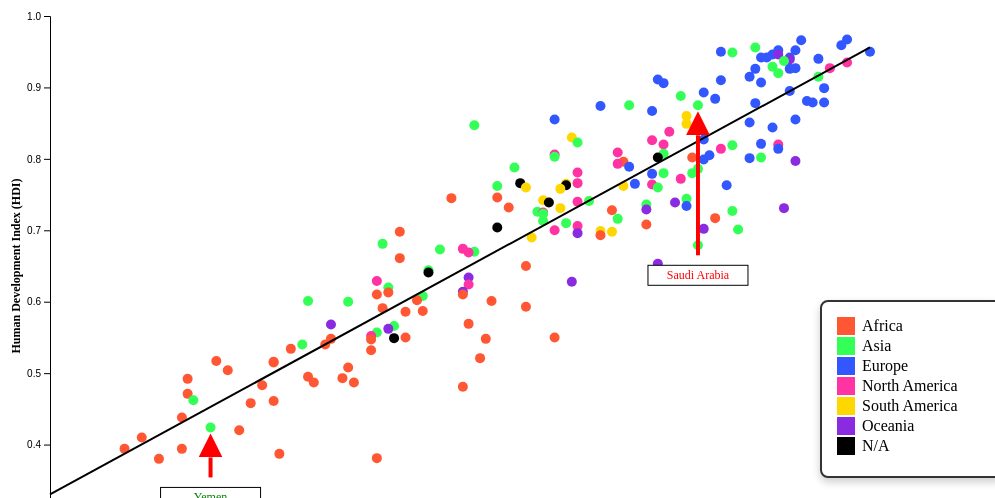
D3 v7 page, settled after 480 driven frames (8 s of simulated time); the page loaded 1 data file(s).


            async function init() {
                const data = await d3.csv('../data/HDI_Table.csv');
                console.log(data);
               
                // Convert HDI to a number
                data.forEach(d => {
                    d.HDI = +d.HDI;
                    d.lifeExpectancy = +d.lifeExpectancy;
                    d.schoolingMean = +d.schoolingMean;
                    d.schoolingExpected = +d.schoolingExpected;
                    d.GNIPerCapita = +d.GNIPerCapita;   
                });
                 // Sort data by HDI in descending order
                data.sort((a, b) => b.HDI - a.HDI);

                // Define the color scale based on continent
                const colorScale = d3.scaleOrdinal()
                .domain(["Africa", "Asia", "Europe", "North America", "South America", "Oceania", "N/A"])
                .range(["#FF5733", "#33FF57", "#3357FF", "#FF33A1", "#FFD700", "#8A2BE2", "000000"]);


                const margin = {top: 50, right: 30, bottom: 50, left: 50};
                const width = 900 - margin.left - margin.right;
                const height = 600 - margin.top - margin.bottom;

                const svg = d3.select("body").append("svg")
                    .attr("width", width + margin.left + margin.right)
                    .attr("height", height + margin.top + margin.bottom)
                    .append("g")
                    .attr("transform", `translate(${margin.left},${margin.top})`);

                // X scale
                const x = d3.scaleLinear()
                    .domain([0, d3.max(data, d => d.schoolingMean)])
                    .range([0, width]);

                // Y scale
                const y = d3.scaleLinear()
                    .domain([0.3, 1])
                    .range([height, 0]);

                // X axis
                svg.append("g")
                    .attr("transform", `translate(0,${height})`)
                    .call(d3.axisBottom(x));

                // Y axis
                svg.append("g")
                    .call(d3.axisLeft(y).ticks(7));

                // Create tooltip
                const tooltip = d3.select("body").append("div")
                    .attr("class", "tooltip");

                // Scatterplot
                svg.selectAll(".dot")
                    .data(data)
                    .enter().append("circle")
                    .attr("class", "dot")
                    .attr("cx", d => x(d.schoolingMean))
                    .attr("cy", d => y(d.HDI))
                    .attr("r", 5)
                    .attr("fill", d => colorScale(d.continent))
                    .on("mouseover", (event, d) => {
                        tooltip
                            .html(`<strong>Country:</strong> ${d.country}<br>
                                <strong>HDI:</strong> ${d.HDI}<br>
                                <strong>Life Expectancy:</strong> ${d.lifeExpectancy}<br>
                                <strong>Mean Schooling:</strong> ${d.schoolingMean}<br>
                                <strong>Expected Schooling:</strong> ${d.schoolingExpected}<br>
                                <strong>GNI per Capita:</strong> ${d.GNIPerCapita}`)
                            .style("left", `${event.pageX + 10}px`)
                            .style("top", `${event.pageY - 28}px`)
                            .classed("visible", true);
                    })
                    .on("mousemove", (event) => {
                        tooltip
                            .style("left", `${event.pageX + 10}px`)
                            .style("top", `${event.pageY - 28}px`);
                    })
                    .on("mouseout", () => {
                        tooltip.classed("visible", false);
                    });

                // X axis label
                svg.append("text")
                    .attr("class", "axis-label")
                    .attr("x", width / 2)
                    .attr("y", height + margin.bottom - 10)
                    .attr("text-anchor", "middle")
                    .text("Mean Schooling attained (Years)");

                // Y axis label
                svg.append("text")
                    .attr("class", "axis-label")
                    .attr("transform", "rotate(-90)")
                    .attr("x", -height / 2)
                    .attr("y", -margin.left + 20)
                    .attr("text-anchor", "middle")
                    .text("Human Development Index (HDI)");

                 // Add legend
                const legend = d3.select("#legend").append("svg")
                    .attr("width", 150)
                    .attr("height", colorScale.domain().length * 20);

                const legendItems = legend.selectAll(".legend-item")
                    .data(colorScale.domain())
                    .enter().append("g")
                    .attr("class", "legend-item")
                    .attr("transform", (d, i) => `translate(0, ${i * 20})`);

                legendItems.append("rect")
                    .attr("x", 0)
                    .attr("width", 18)
                    .attr("height", 18)
                    .style("fill", d => colorScale(d));

                legendItems.append("text")
                    .attr("x", 25)
                    .attr("y", 14)
                    .text(d => d);   
           

                // Calculate linear regression
                const regression = linearRegression(data.map(d => d.schoolingMean), data.map(d => d.HDI));

                // Draw regression line
                svg.append("line")
                    .attr("x1", x(0))
                    .attr("y1", y(regression.intercept))
                    .attr("x2", x(d3.max(data, d => d.schoolingMean)))
                    .attr("y2", y(regression.intercept + regression.slope * d3.max(data, d => d.schoolingMean)))
                    .attr("stroke", "black")
                    .attr("stroke-width", 2);

                // Function to calculate linear regression
                function linearRegression(x, y) {
                    const n = x.length;
                    const sumX = d3.sum(x);
                    const sumY = d3.sum(y);
                    const sumXY = d3.sum(x.map((d, i) => d * y[i]));
                    const sumX2 = d3.sum(x.map(d => d * d));

                    const slope = (n * sumXY - sumX * sumY) / (n * sumX2 - sumX * sumX);
                    const intercept = (sumY - slope * sumX) / n;

                    return { slope, intercept };
                }

                // Locate the coordinates for the Saudi Arabia
                const saudiData = data.find(d => d.country === "Saudi Arabia");
                if (saudiData) {
                    const saudiX = x(saudiData.schoolingMean);
                    const saudiY = y(saudiData.HDI);

                    // Draw the red arrow pointing to the Saudi Arabia
                    svg.append("line")
                        .attr("x1", saudiX)
                        .attr("y1", saudiY + 150) // Start slightly above the point
                        .attr("x2", saudiX)
                        .attr("y2", saudiY + 30) // End above the point
                        .attr("stroke", "red")
                        .attr("stroke-width", 4)
                        .attr("marker-end", "url(#arrowhead)"); // Add arrowhead

                    // Define the arrowhead marker
                    svg.append("defs").append("marker")
                        .attr("id", "arrowhead")
                        .attr("viewBox", "0 0 10 10")
                        .attr("refX", 0)
                        .attr("refY", 5)
                        .attr("markerWidth", 6)
                        .attr("markerHeight", 6)
                        .attr("orient", "auto")
                        .append("path")
                        .attr("d", "M 10 5 L 0 0 L 0 10 z")
                        .attr("fill", "red");

                    // Add a label box for the Saudi Arabia
                    svg.append("rect")
                        .attr("x", saudiX - 50)
                        .attr("y", saudiY + 160)
                        .attr("width", 100)
                        .attr("height", 20)
                        .attr("fill", "white")
                        .attr("stroke", "black");

                    // Add the label text
                    svg.append("text")
                        .attr("x", saudiX)
                        .attr("y", saudiY + 174)
                        .attr("fill", "red")
                        .attr("font-size", "12px")
                        .attr("text-anchor", "middle") // Center text horizontally
                        .text("Saudi Arabia");
                }

                // Locate the coordinates for Yemen
                const yemenData = data.find(d => d.country === "Yemen");
                if (yemenData) {
                    const yemenX = x(yemenData.schoolingMean);
                    const yemenY = y(yemenData.HDI);

                    // Draw the red arrow pointing to the Yemen
                    svg.append("line")
                        .attr("x1", yemenX)
                        .attr("y1", yemenY + 50) // Start slightly above the point
                        .attr("x2", yemenX)
                        .attr("y2", yemenY + 30) // End above the point
                        .attr("stroke", "red")
                        .attr("stroke-width", 4)
                        .attr("marker-end", "url(#arrowhead)"); // Add arrowhead

                    // Define the arrowhead marker
                    svg.append("defs").append("marker")
                        .attr("id", "arrowhead")
                        .attr("viewBox", "0 0 10 10")
                        .attr("refX", 0)
                        .attr("refY", 5)
                        .attr("markerWidth", 6)
                        .attr("markerHeight", 6)
                        .attr("orient", "auto")
                        .append("path")
                        .attr("d", "M 10 5 L 0 0 L 0 10 z")
                        .attr("fill", "red");

                    // Add a label box for Yemen
                    svg.append("rect")
                        .attr("x", yemenX - 50)
                        .attr("y", yemenY + 60)
                        .attr("width", 100)
                        .attr("height", 20)
                        .attr("fill", "white")
                        .attr("stroke", "black");

                    // Add the label text
                    svg.append("text")
                        .attr("x", yemenX)
                        .attr("y", yemenY + 74)
                        .attr("fill", "green")
                        .attr("font-size", "12px")
                        .attr("text-anchor", "middle") // Center text horizontally
                        .text("Yemen");
                }
            }

        

### data: ../data/HDI_Table.csv
rank, country, HDI, lifeExpectancy, schoolingExpected, schoolingMean, GNIPerCapita, GNIRankMinusHDIRank, HDIRank, continent
95, Guyana, 0.742, 66, 13, 8.6, 35783, -54, 105, South America
55, Brunei Darussalam, 0.823, 74.6, 13.7, 9.2, 59246, -43, 53, Asia
40, Qatar, 0.875, 81.6, 13.3, 10.1, 95944, -38, 41, Asia
122, Nauru, 0.696, 64, 12.6, 9.2, 14939, -38, 117, Oceania
49, Kuwait, 0.847, 80.3, 15.7, 7.4, 56729, -33, 50, Asia
43, San Marino, 0.867, 83.4, 12.4, 10.5, 57687, -30, 44, Europe
166, Cote d'Ivoire, 0.534, 58.9, 10.1, 4.2, 5376, -30, 166, Africa
114, Botswana, 0.708, 65.9, 11.4, 10.4, 14842, -29, 124, Africa
171, Djibouti, 0.515, 62.9, 8, 3.9, 4875, -29, 170, Africa
164, Pakistan, 0.54, 66.4, 7.9, 4.4, 5374, -27, 165, Asia
142, Namibia, 0.61, 58.1, 11.8, 7.2, 9200, -26, 139, Africa
164, Mauritania, 0.54, 64.7, 8.1, 4.8, 5344, -26, 164, Africa
92, Libya, 0.746, 72.2, 14, 7.8, 19752, -25, 90, Africa
124, Suriname, 0.69, 70.3, 11, 8.4, 12310, -25, 121, South America
133, Equatorial Guinea, 0.65, 61.2, 12.1, 8.3, 10663, -24, 133, Africa
108, Saint Lucia, 0.725, 71.3, 12.7, 8.6, 14778, -21, 109, North America
142, Eswatini, 0.61, 56.4, 14.9, 5.7, 8392, -21, 142, Africa
40, Saudi Arabia, 0.875, 77.9, 15.2, 11.3, 50620, -18, 37, Asia
110, South Africa, 0.717, 61.5, 14.3, 11.6, 13186, -18, 105, Africa
123, Gabon, 0.693, 65.7, 12.4, 9.6, 11194, -18, 123, Africa
136, Guatemala, 0.629, 68.7, 10.8, 5.7, 8996, -17, 136, North America
87, Maldives, 0.762, 80.8, 12.2, 7.8, 18847, -16, 88, Asia
20, Luxembourg, 0.927, 82.6, 14.2, 13, 78554, -15, 19, Europe
35, Andorra, 0.884, 83.6, 12.8, 11.6, 54233, -15, 43, Europe
125, Bhutan, 0.681, 72.2, 13.1, 5.8, 10625, -15, 125, Asia
161, Nigeria, 0.548, 53.6, 10.5, 7.6, 4755, -15, 162, Africa
170, Sudan, 0.516, 65.6, 8.5, 3.9, 3515, -14, 169, Africa
173, Benin, 0.504, 60, 10.3, 3.1, 3406, -14, 173, Africa
181, Guinea, 0.471, 59, 10.2, 2.4, 2404, -14, 182, Africa
59, Oman, 0.819, 73.9, 13, 11.9, 32967, -13, 58, Asia
139, Laos, 0.62, 69, 10.2, 5.9, 7745, -13, 140, Asia
188, Mali, 0.41, 59.4, 7, 1.6, 2044, -13, 188, Africa
67, Seychelles, 0.802, 71.7, 13.9, 11.2, 28386, -12, 71, Africa
70, Bulgaria, 0.799, 71.5, 13.9, 11.4, 25921, -12, 70, Europe
72, Mauritius, 0.796, 74, 14.6, 10, 23252, -12, 72, Africa
112, Indonesia, 0.713, 68.3, 14, 8.6, 12046, -12, 113, Asia
169, Senegal, 0.517, 67.9, 9.1, 2.9, 3464, -12, 170, Africa
12, Liechtenstein, 0.942, 84.7, 15.5, 12.4, 146673, -11, 14, Europe
17, United Arab Emirates, 0.937, 79.2, 17.2, 12.8, 74104, -11, 17, Asia
20, United States, 0.927, 78.2, 16.4, 13.6, 65565, -11, 21, North America
109, Lebanon, 0.723, 74.4, 12.1, 8.6, 12313, -11, 104, Asia
128, Iraq, 0.673, 71.3, 12.2, 6.8, 9092, -11, 128, Asia
150, Angola, 0.591, 61.9, 12.2, 5.8, 5328, -11, 150, Africa
145, Ghana, 0.602, 63.9, 11.6, 6.4, 5380, -10, 144, Africa
34, Bahrain, 0.888, 79.2, 16.3, 11, 48731, -9, 34, Asia
57, Bahamas, 0.82, 74.4, 11.9, 12.7, 32535, -9, 67, North America
82, Dominican Republic, 0.766, 74.2, 13.6, 9.2, 18653, -9, 84, North America
102, Paraguay, 0.731, 70.5, 13.9, 8.9, 13161, -9, 99, South America
185, Burkina Faso, 0.438, 59.8, 8.1, 2.3, 2037, -9, 185, Africa
91, Colombia, 0.758, 73.7, 14.4, 8.9, 15014, -8, 89, South America
105, Egypt, 0.728, 70.2, 12.9, 9.8, 12361, -8, 103, Africa
176, Ethiopia, 0.492, 65.6, 9.9, 2.4, 2369, -8, 176, Africa
63, Malaysia, 0.807, 76.3, 12.9, 10.7, 27295, -7, 68, Asia
77, Mexico, 0.781, 74.8, 14.5, 9.2, 19138, -7, 83, North America
89, Azerbaijan, 0.76, 73.5, 12.7, 10.6, 15018, -7, 95, Asia
127, El Salvador, 0.674, 71.5, 11.9, 7.2, 8886, -7, 127, North America
9, Singapore, 0.949, 84.1, 16.9, 11.9, 88761, -6, 10, Asia
57, Panama, 0.82, 76.8, 13.2, 10.7, 32029, -6, 57, North America
67, Kazakhstan, 0.802, 69.5, 14.8, 12.4, 22587, -6, 65, Asia
134, India, 0.644, 67.7, 12.6, 6.6, 6951, -6, 135, Asia
... 140 more rows